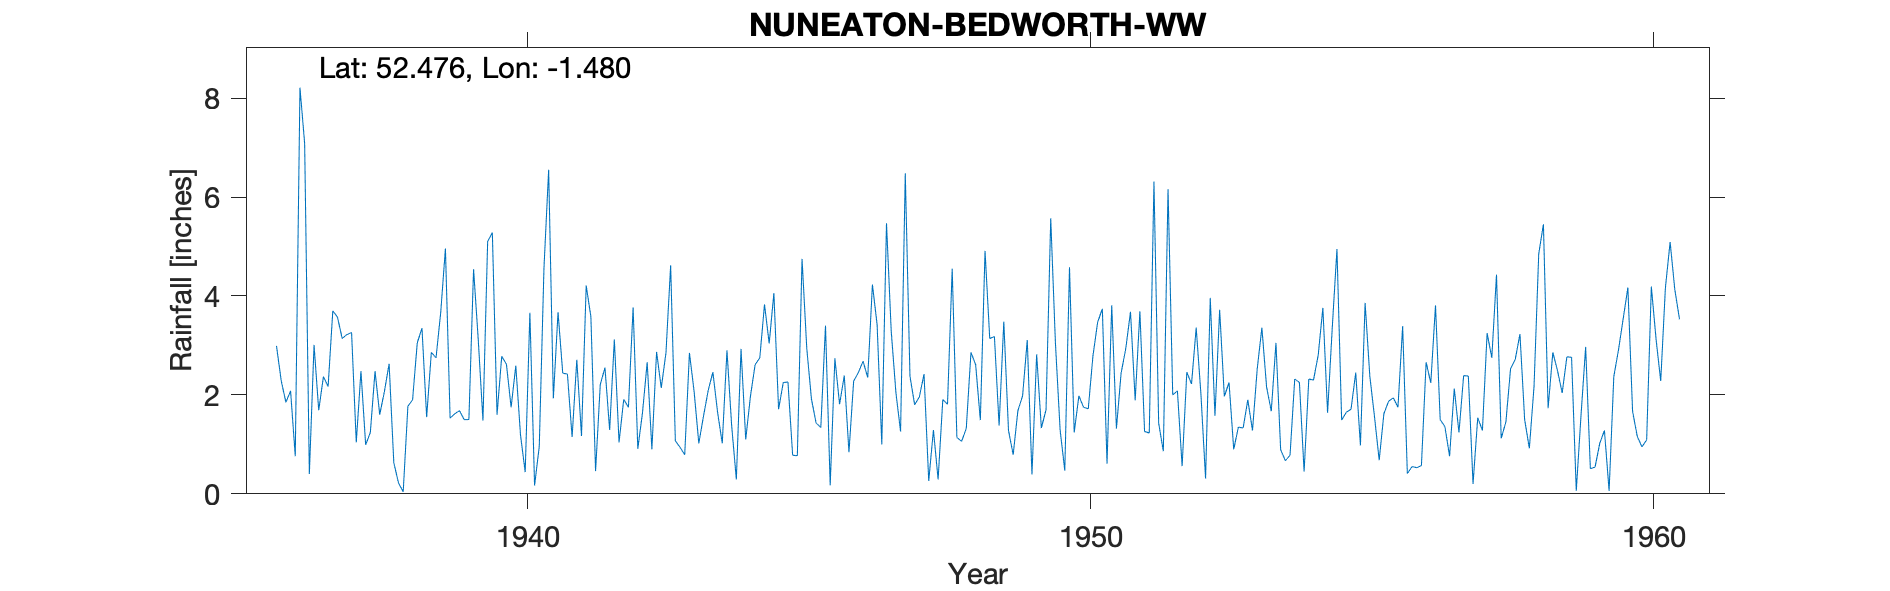

Source data for this figure (header and first rows):
NUNEATON (BEDWORTH W.W), , , , , , , , , , , , , , , , , , , , , , , 
Grid ref, SP354866, Long, -1.48, Lat, 52.48, Elevation, 346, ft, , , , , , , , , , , , , , , 
Station no, 2468/5, , , , , , , , , , , , , , , , , , , , , , 
, 1931, 1932, 1933, 1934, 1935, 1936, 1937, 1938, 1939, 1940, 1941, 1942, 1943, 1944, 1945, 1946, 1947, 1948, 1949, 1950, 1951, 1952, 1953
January, , , , , , 2.99, 3.7, 2.63, 4.96, 2.78, 3.67, 3.12, 4.62, 2.9, 2.25, 1.81, 2.05, 4.55, 1.28, 0.47, 2.44, 2.08, 0.9
February, , , , , , 2.29, 3.57, 0.63, 1.53, 2.62, 2.44, 1.04, 1.07, 1.38, 2.26, 2.39, 1.26, 1.14, 0.79, 4.58, 2.94, 0.56, 1.35
March, , , , , , 1.85, 3.14, 0.22, 1.62, 1.75, 2.42, 1.91, 0.94, 0.29, 0.78, 0.84, 6.48, 1.06, 1.68, 1.24, 3.68, 2.46, 1.33
April, , , , , , 2.08, 3.22, 0.04, 1.68, 2.59, 1.15, 1.75, 0.79, 2.93, 0.77, 2.28, 2.38, 1.32, 1.98, 1.98, 1.89, 2.22, 1.9
May, , , , , , 0.76, 3.26, 1.77, 1.5, 1.19, 2.71, 3.77, 2.85, 1.1, 4.75, 2.45, 1.8, 2.86, 3.11, 1.75, 3.69, 3.36, 1.28
June, , , , , , 8.21, 1.04, 1.9, 1.5, 0.44, 1.17, 0.91, 2.07, 1.97, 2.95, 2.68, 1.96, 2.61, 0.39, 1.72, 1.26, 2.03, 2.52
July, , , , , , 7.08, 2.48, 3.05, 4.54, 3.66, 4.21, 1.64, 1.02, 2.61, 1.92, 2.35, 2.42, 1.49, 2.82, 2.79, 1.23, 0.31, 3.36
August, , , , , , 0.4, 0.99, 3.35, 3.11, 0.17, 3.58, 2.66, 1.57, 2.75, 1.43, 4.23, 0.26, 4.91, 1.33, 3.47, 6.31, 3.96, 2.16
September, , , , , , 3.01, 1.24, 1.55, 1.48, 0.96, 0.46, 0.9, 2.09, 3.83, 1.34, 3.42, 1.29, 3.14, 1.7, 3.74, 1.43, 1.58, 1.67
October, , , , , , 1.69, 2.48, 2.86, 5.1, 4.56, 2.21, 2.87, 2.46, 3.04, 3.4, 1, 0.29, 3.18, 5.57, 0.61, 0.86, 3.72, 3.05
November, , , , , , 2.37, 1.6, 2.75, 5.28, 6.55, 2.55, 2.14, 1.65, 4.06, 0.17, 5.47, 1.91, 1.38, 3.05, 3.81, 6.16, 1.97, 0.89
December, , , , , , 2.17, 2.07, 3.67, 1.6, 1.93, 1.29, 2.85, 1.02, 1.71, 2.74, 3.3, 1.81, 3.48, 1.29, 1.32, 2, 2.25, 0.67
Total, , , , , , 34.9, 28.79, 24.42, 33.9, 29.2, 27.86, 25.56, 22.15, 28.57, 24.76, 32.22, 23.91, 31.12, 24.99, 27.48, 33.89, 26.5, 21.08
10157, BEDWORTH W WKS, 01/01/1936, 31/12/1988, , , , , , , , , , , , , , , , , , , , 
